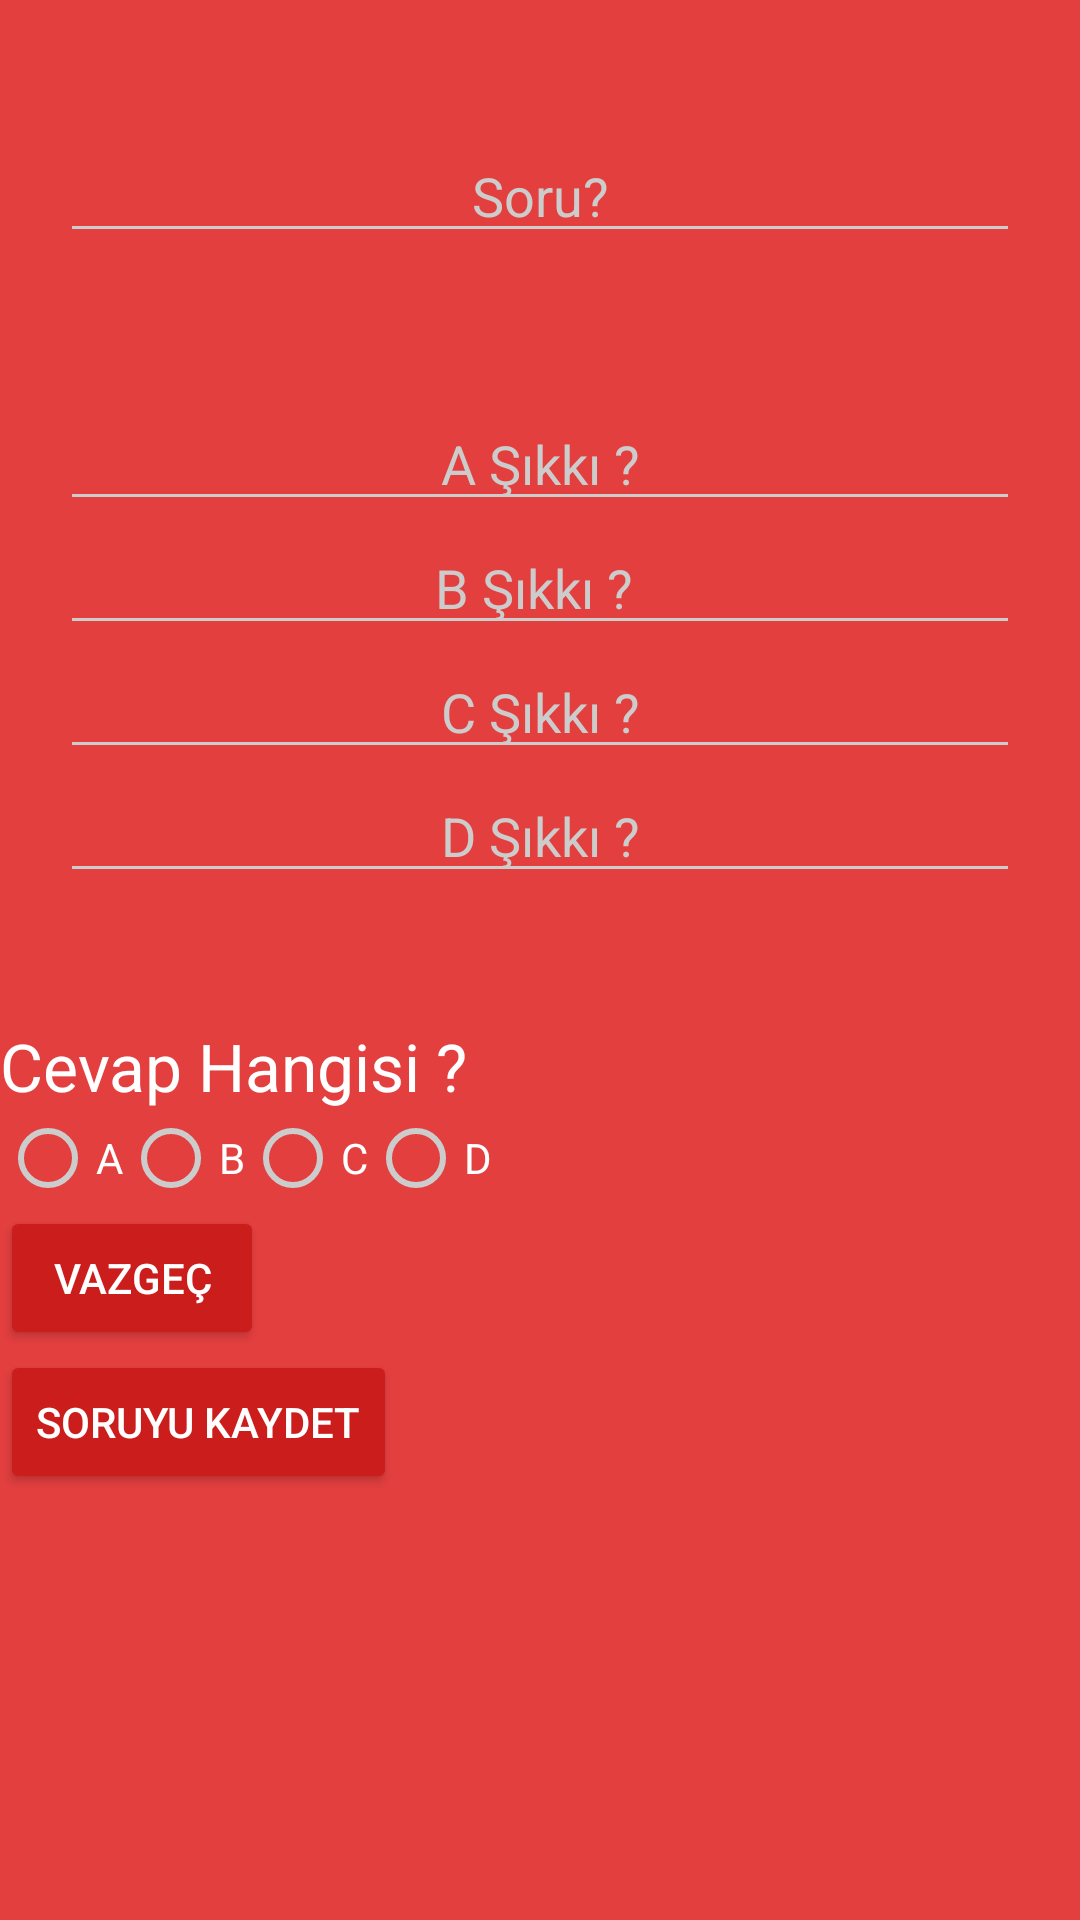

Android layout source for this screen:
<!-- AndroidManifest.xml: application theme AppTheme.Dark -->
<!-- res/layout/soru_ekle.xml -->
<?xml version="1.0" encoding="utf-8"?>
<LinearLayout xmlns:android="http://schemas.android.com/apk/res/android"
    android:orientation="vertical" android:layout_width="match_parent"
    android:layout_height="match_parent">

    <EditText
        android:layout_width="fill_parent"
        android:layout_height="wrap_content"
        android:id="@+id/editText"
        android:layout_marginTop="43dp"
        android:layout_alignParentTop="true"
        android:layout_centerHorizontal="true"
        android:layout_marginLeft="20dp"
        android:layout_marginRight="20dp"
        android:hint="Soru?"
        android:textAlignment="center" />

    <EditText
        android:layout_width="fill_parent"
        android:layout_height="wrap_content"
        android:id="@+id/editText2"
        android:layout_below="@+id/editText"
        android:layout_centerHorizontal="true"
        android:layout_marginTop="48dp"
        android:layout_marginLeft="20dp"
        android:layout_marginRight="20dp"
        android:hint="A Şıkkı ?"
        android:textAlignment="center" />

    <EditText
        android:layout_width="fill_parent"
        android:layout_height="wrap_content"
        android:id="@+id/editText3"
        android:layout_below="@+id/editText2"
        android:layout_centerHorizontal="true"
        android:layout_marginLeft="20dp"
        android:layout_marginRight="20dp"
        android:textAlignment="center"
        android:hint="B Şıkkı ? " />

    <EditText
        android:layout_width="fill_parent"
        android:layout_height="wrap_content"
        android:id="@+id/editText4"
        android:layout_below="@+id/editText3"
        android:layout_centerHorizontal="true"
        android:layout_marginLeft="20dp"
        android:layout_marginRight="20dp"
        android:textAlignment="center"
        android:hint="C Şıkkı ?" />

    <EditText
        android:layout_width="fill_parent"
        android:layout_height="wrap_content"
        android:id="@+id/editText5"
        android:layout_below="@+id/editText4"
        android:layout_centerHorizontal="true"
        android:layout_marginRight="20dp"
        android:layout_marginLeft="20dp"
        android:textAlignment="center"
        android:hint="D Şıkkı ?" />

    <TextView
        android:layout_width="wrap_content"
        android:layout_height="wrap_content"
        android:textAppearance="?android:attr/textAppearanceLarge"
        android:text="Cevap Hangisi ?"
        android:id="@+id/textView6"
        android:layout_below="@+id/editText5"
        android:layout_centerHorizontal="true"
        android:layout_marginTop="43dp" />

    <RadioGroup
        android:layout_width="wrap_content"
        android:layout_height="wrap_content"
        android:orientation="horizontal"
        android:layout_below="@+id/textView6"
        android:layout_centerHorizontal="true"
        android:id="@+id/radioGroup">

        <RadioButton
            android:layout_width="wrap_content"
            android:layout_height="wrap_content"
            android:text="A"
            android:id="@+id/radioButton"
            android:checked="false"
            android:layout_below="@+id/textView6"
            android:layout_toLeftOf="@+id/radioButton2"
            android:layout_toStartOf="@+id/radioButton2" />

        <RadioButton
            android:layout_width="wrap_content"
            android:layout_height="wrap_content"
            android:text="B"
            android:id="@+id/radioButton2"
            android:checked="false"
            android:layout_below="@+id/textView6"
            android:layout_toLeftOf="@+id/radioButton3"
            android:layout_toStartOf="@+id/radioButton3" />

        <RadioButton
            android:layout_width="wrap_content"
            android:layout_height="wrap_content"
            android:text="C"
            android:id="@+id/radioButton3"
            android:checked="false"
            android:layout_below="@+id/textView6"
            android:layout_toLeftOf="@+id/radioButton4"
            android:layout_toStartOf="@+id/radioButton4" />

        <RadioButton
            android:layout_width="wrap_content"
            android:layout_height="wrap_content"
            android:text="D"
            android:id="@+id/radioButton4"
            android:checked="false"
            android:layout_below="@+id/textView6"
            android:layout_alignRight="@+id/textView6"
            android:layout_alignEnd="@+id/textView6" />
    </RadioGroup>

    <Button
        android:layout_width="wrap_content"
        android:layout_height="wrap_content"
        android:text="Vazgeç"
        android:id="@+id/button7"
        android:layout_alignParentBottom="true"
        android:layout_alignParentLeft="true"
        android:layout_alignParentStart="true" />

    <Button
        android:layout_width="wrap_content"
        android:layout_height="wrap_content"
        android:text="Soruyu Kaydet"
        android:id="@+id/button8"
        android:layout_alignParentBottom="true"
        android:layout_alignParentRight="true"
        android:layout_alignParentEnd="true" />

</LinearLayout>
<!-- resources referenced by this layout -->
<resources>
  <style name="AppTheme.Dark" parent="Theme.AppCompat.NoActionBar">
          <item name="colorPrimary">@color/primary</item>
          <item name="colorPrimaryDark">@color/white_greyish</item>
          <item name="colorAccent">@color/accent</item>
  
          <item name="android:windowBackground">@color/primary</item>
  
          <item name="colorControlNormal">@color/iron</item>
          <item name="colorControlActivated">@color/white</item>
          <item name="colorControlHighlight">@color/white</item>
          <item name="android:textColorHint">@color/iron</item>
  
          <item name="colorButtonNormal">@color/primary_darker</item>
          <item name="android:colorButtonNormal" tools:ignore="NewApi">@color/primary_darker</item>
      </style>
  <color name="primary">#E43F3F</color>
  <color name="white_greyish">#EEEEEE</color>
  <color name="accent">#FFFFFF</color>
  <color name="iron">#CCCCCC</color>
  <color name="white">#FFFFFF</color>
  <color name="primary_darker">#CC1D1D</color>
</resources>
